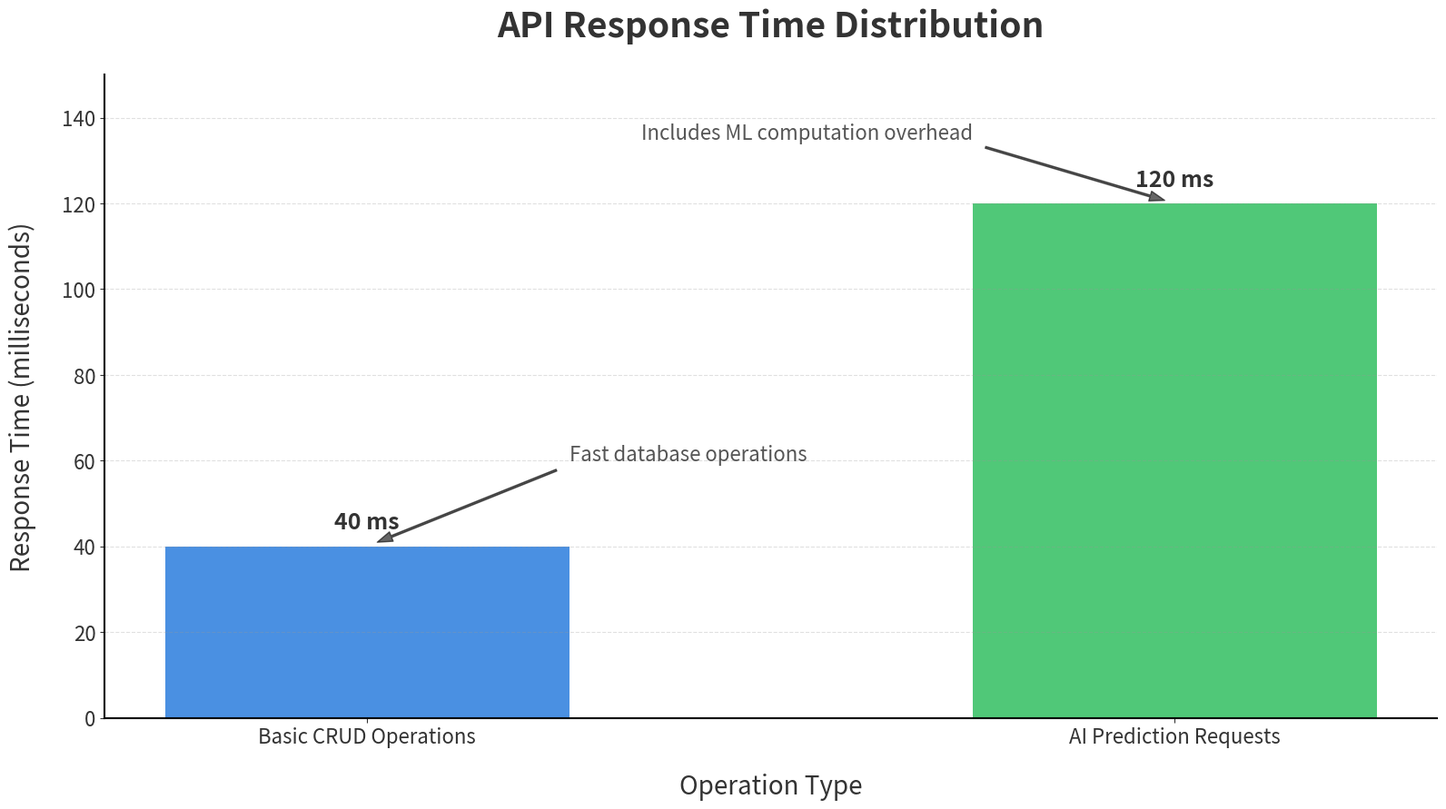

Write the Python code that produced this figure.
import matplotlib.pyplot as plt
import numpy as np

# Data
categories = ['Basic CRUD Operations', 'AI Prediction Requests']
values = [40, 120]
colors = ['#4A90E2', '#50C878']  # Soft professional blue and green

# Create the figure with a white background and high resolution
fig, ax = plt.subplots(figsize=(16, 9), dpi=150)
fig.patch.set_facecolor('white')
ax.set_facecolor('white')

# Create bars
bars = ax.bar(categories, values, color=colors, width=0.5, edgecolor='none')

# Labels and Title
ax.set_title("API Response Time Distribution", fontsize=28, fontweight='bold', pad=30, color='#333333')
ax.set_xlabel("Operation Type", fontsize=20, labelpad=20, color='#333333')
ax.set_ylabel("Response Time (milliseconds)", fontsize=20, labelpad=20, color='#333333')

# Axis limits and ticks
ax.set_ylim(0, 150)
ax.tick_params(axis='both', which='major', labelsize=16, colors='#333333')

# Add value labels on top of each bar
for bar in bars:
    height = bar.get_height()
    ax.text(bar.get_x() + bar.get_width()/2., height + 3,
            f'{height} ms', ha='center', va='bottom', fontsize=18, fontweight='bold', color='#333333')

# Annotations
ax.annotate('Fast database operations', 
            xy=(0, 40), 
            xytext=(0.25, 60),
            arrowprops=dict(facecolor='black', shrink=0.05, width=1.5, headwidth=8, alpha=0.6),
            fontsize=16, color='#555555', ha='left')

ax.annotate('Includes ML computation overhead', 
            xy=(1, 120), 
            xytext=(0.75, 135),
            arrowprops=dict(facecolor='black', shrink=0.05, width=1.5, headwidth=8, alpha=0.6),
            fontsize=16, color='#555555', ha='right')

# Style adjustments
ax.spines['top'].set_visible(False)
ax.spines['right'].set_visible(False)
ax.spines['left'].set_linewidth(1.5)
ax.spines['bottom'].set_linewidth(1.5)
ax.grid(axis='y', linestyle='--', alpha=0.3, color='#999999')

# Save the plot
plt.tight_layout()
plt.savefig('10_API_Performance_BarChart.png', format='png', facecolor='white', bbox_inches='tight')
print("Generated 10_API_Performance_BarChart.png")
